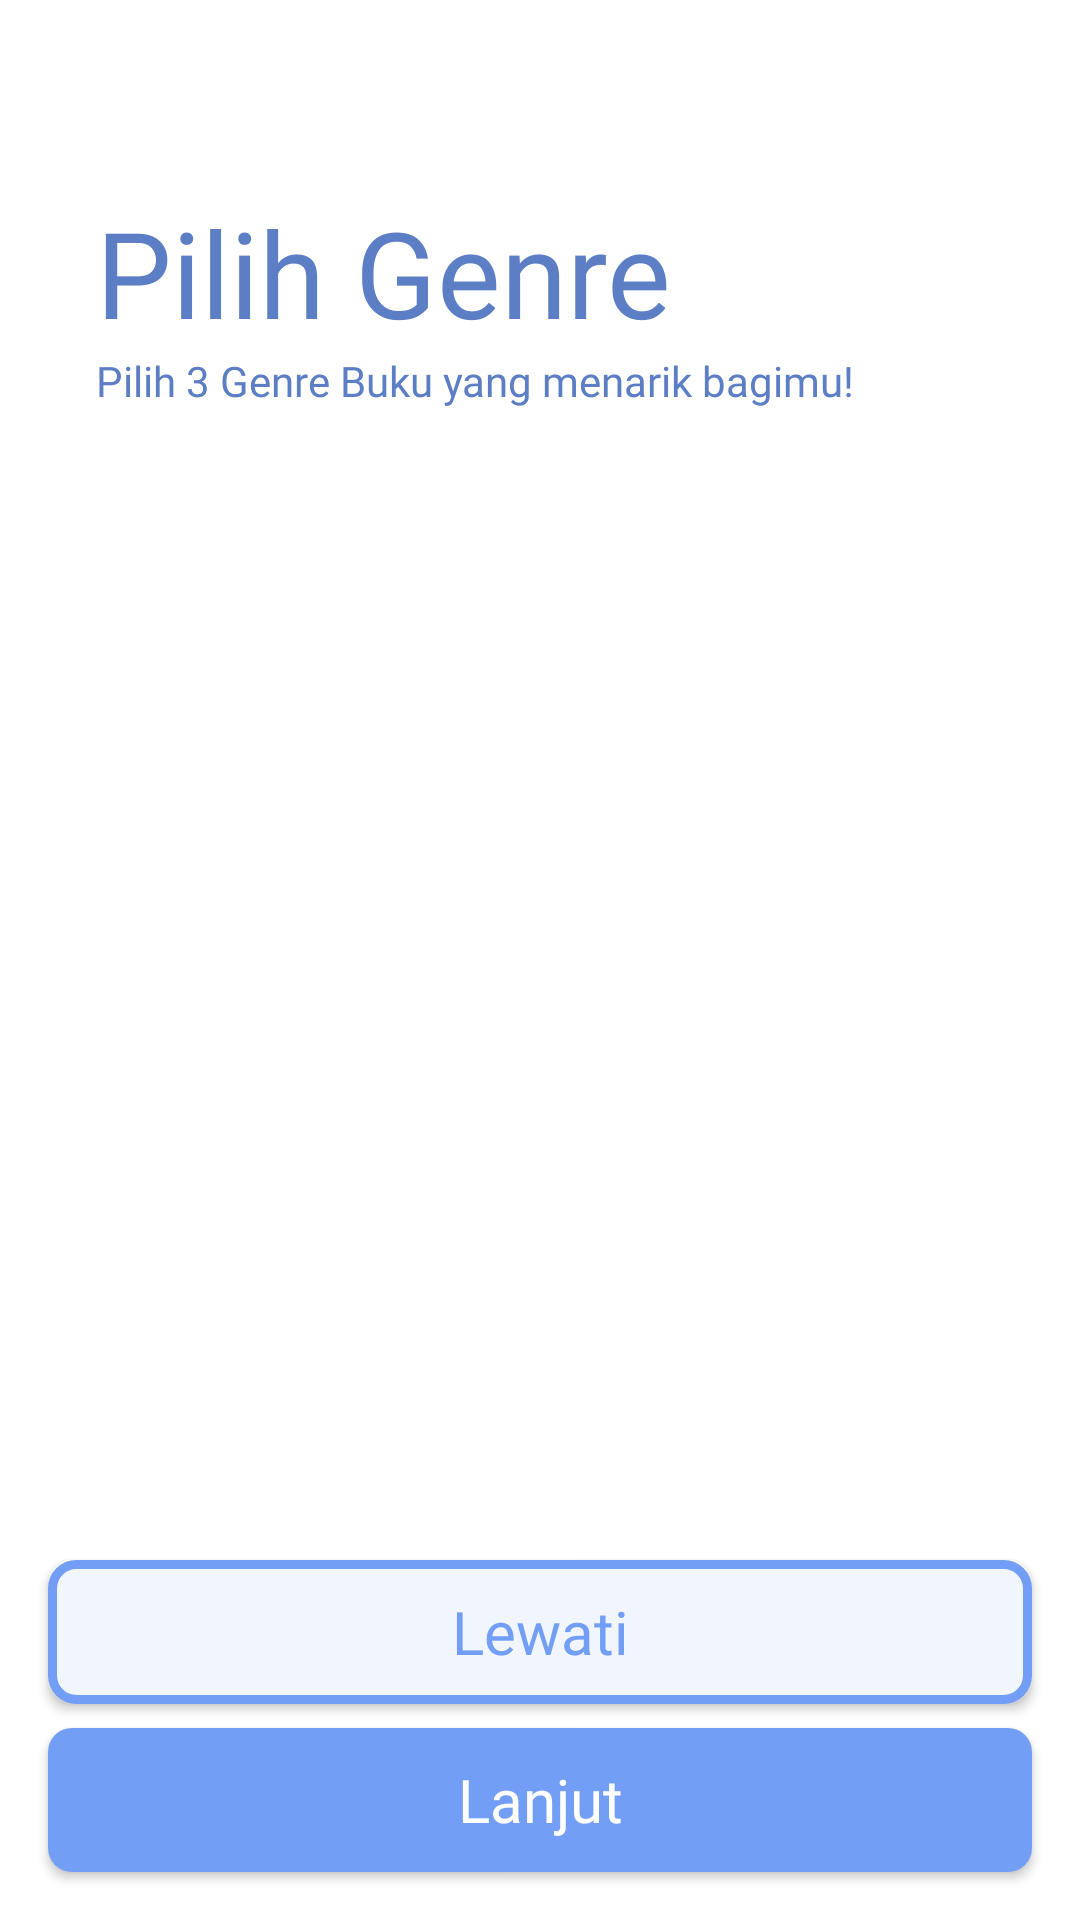

Produce the Android XML layout that renders to this screen, including the resource entries it uses.
<!-- AndroidManifest.xml: application theme Theme.LitFinder -->
<!-- res/layout/activity_genre_preference.xml -->
<?xml version="1.0" encoding="utf-8"?>
<androidx.constraintlayout.widget.ConstraintLayout xmlns:android="http://schemas.android.com/apk/res/android"
    android:layout_width="match_parent"
    android:layout_height="match_parent"
    xmlns:app="http://schemas.android.com/apk/res-auto"
    xmlns:tools="http://schemas.android.com/tools"
    android:background="@color/white">

    <TextView
        android:id="@+id/tv_judul"
        android:layout_width="match_parent"
        android:layout_height="wrap_content"
        android:layout_marginStart="32dp"
        android:layout_marginTop="64dp"
        android:layout_marginEnd="32dp"
        android:fontFamily="@font/poppins_bold"
        android:text="@string/choose_genre"
        android:textColor="@color/primary70"
        android:textSize="40sp"
        app:layout_constraintEnd_toEndOf="parent"
        app:layout_constraintStart_toStartOf="parent"
        app:layout_constraintTop_toTopOf="parent" />

    <TextView
        android:id="@+id/tv_deskripsi"
        android:layout_width="match_parent"
        android:layout_height="wrap_content"
        android:layout_marginStart="32dp"
        android:layout_marginEnd="32dp"
        android:fontFamily="@font/poppins_medium"
        android:text="@string/desc_choose_genre"
        android:textColor="@color/primary70"
        android:textSize="14sp"
        app:layout_constraintEnd_toEndOf="parent"
        app:layout_constraintStart_toStartOf="parent"
        app:layout_constraintTop_toBottomOf="@+id/tv_judul" />

    <androidx.constraintlayout.widget.ConstraintLayout
        android:id="@+id/layout_genre"
        android:layout_width="match_parent"
        android:layout_height="0dp"
        android:layout_marginStart="24dp"
        android:layout_marginEnd="24dp"
        android:padding="24dp"
        app:layout_constraintBottom_toTopOf="@+id/btn_lewati"
        app:layout_constraintEnd_toEndOf="parent"
        app:layout_constraintStart_toStartOf="parent"
        app:layout_constraintTop_toBottomOf="@+id/tv_deskripsi">

        <androidx.recyclerview.widget.RecyclerView
            android:id="@+id/rv_genres"
            android:layout_width="0dp"
            android:layout_height="0dp"
            app:layoutManager="androidx.recyclerview.widget.GridLayoutManager"
            app:layout_constraintBottom_toBottomOf="parent"
            app:layout_constraintEnd_toEndOf="parent"
            app:layout_constraintStart_toStartOf="parent"
            app:layout_constraintTop_toTopOf="parent"
            app:spanCount="2" />

        <ProgressBar
            android:id="@+id/progressBar"
            style="?android:attr/progressBarStyle"
            android:layout_width="wrap_content"
            android:layout_height="wrap_content"
            android:visibility="gone"
            app:layout_constraintBottom_toBottomOf="parent"
            app:layout_constraintEnd_toEndOf="parent"
            app:layout_constraintStart_toStartOf="parent"
            app:layout_constraintTop_toTopOf="parent"
            tools:visibility="visible" />

    </androidx.constraintlayout.widget.ConstraintLayout>

    <androidx.appcompat.widget.AppCompatButton
        android:id="@+id/btn_lewati"
        android:layout_width="match_parent"
        android:layout_height="wrap_content"
        android:layout_marginStart="16dp"
        android:layout_marginEnd="16dp"
        android:layout_marginBottom="8dp"
        android:background="@drawable/outlined_button"
        android:fontFamily="@font/poppins_medium"
        android:text="@string/skip"
        android:textSize="20sp"
        android:textColor="@color/primary60"
        app:layout_constraintBottom_toTopOf="@+id/btn_lanjut"
        app:layout_constraintEnd_toEndOf="parent"
        app:layout_constraintStart_toStartOf="parent"
        android:textAllCaps="false"/>

    <androidx.appcompat.widget.AppCompatButton
        android:id="@+id/btn_lanjut"
        android:layout_width="match_parent"
        android:layout_height="wrap_content"
        android:layout_marginStart="16dp"
        android:layout_marginEnd="16dp"
        android:layout_marginBottom="16dp"
        android:background="@drawable/solid_button"
        android:fontFamily="@font/poppins_medium"
        android:text="@string/next"
        android:textColor="@color/white"
        android:textSize="20sp"
        app:layout_constraintBottom_toBottomOf="parent"
        app:layout_constraintEnd_toEndOf="parent"
        app:layout_constraintStart_toStartOf="parent"
        android:textAllCaps="false"/>

</androidx.constraintlayout.widget.ConstraintLayout>
<!-- resources referenced by this layout -->
<resources>
  <color name="primary60">#739EF6</color>
  <color name="primary70">#5C7EC5</color>
  <color name="white">#FFFFFFFF</color>
  <!-- drawable outlined_button (drawable) -->
  <?xml version="1.0" encoding="utf-8"?>
  <shape xmlns:android="http://schemas.android.com/apk/res/android">
      <stroke android:color="@color/primary60" android:width="3dp"/>
      <corners android:radius="8dp"/>
      <solid android:color="@color/primary10auth"/>
  </shape>
  <!-- drawable solid_button (drawable) -->
  <?xml version="1.0" encoding="utf-8"?>
  <shape xmlns:android="http://schemas.android.com/apk/res/android">
      <corners android:radius="8dp"/>
      <solid android:color="@color/primary60"/>
  </shape>
  <string name="choose_genre">Pilih Genre</string>
  <string name="desc_choose_genre">Pilih 3 Genre Buku yang menarik bagimu!</string>
  <string name="next">Lanjut</string>
  <string name="skip">Lewati</string>
  <style name="Theme.LitFinder" parent="Base.Theme.LitFinder" />
  <color name="primary10auth">#F1F5FE</color>
  <style name="Base.Theme.LitFinder" parent="Theme.Material3.DayNight.NoActionBar">
          
          <item name="colorPrimary">@color/colorPrimary</item>
          <item name="colorPrimaryVariant">@color/primary80</item>
          <item name="colorOnPrimary">@color/white</item>
          
          <item name="colorSecondary">@color/colorSecondary</item>
          <item name="colorSecondaryVariant">@color/primary90</item>
          <item name="colorOnSecondary">@color/white</item>
          
          <item name="colorError">@color/danger</item>
          <item name="colorOnError">@color/white</item>
          
          <item name="android:colorBackground">@color/white</item>
          <item name="colorOnBackground">@color/black</item>
          
          <item name="colorSurface">@color/white</item>
          <item name="colorOnSurface">@color/black</item>
      </style>
  <color name="colorPrimary">#739EF6</color>
  <color name="primary80">#455F94</color>
  <color name="colorSecondary">#2E3F62</color>
  <color name="primary90">#2E3F62</color>
  <color name="danger">#DE5242</color>
  <color name="black">#FF000000</color>
</resources>
